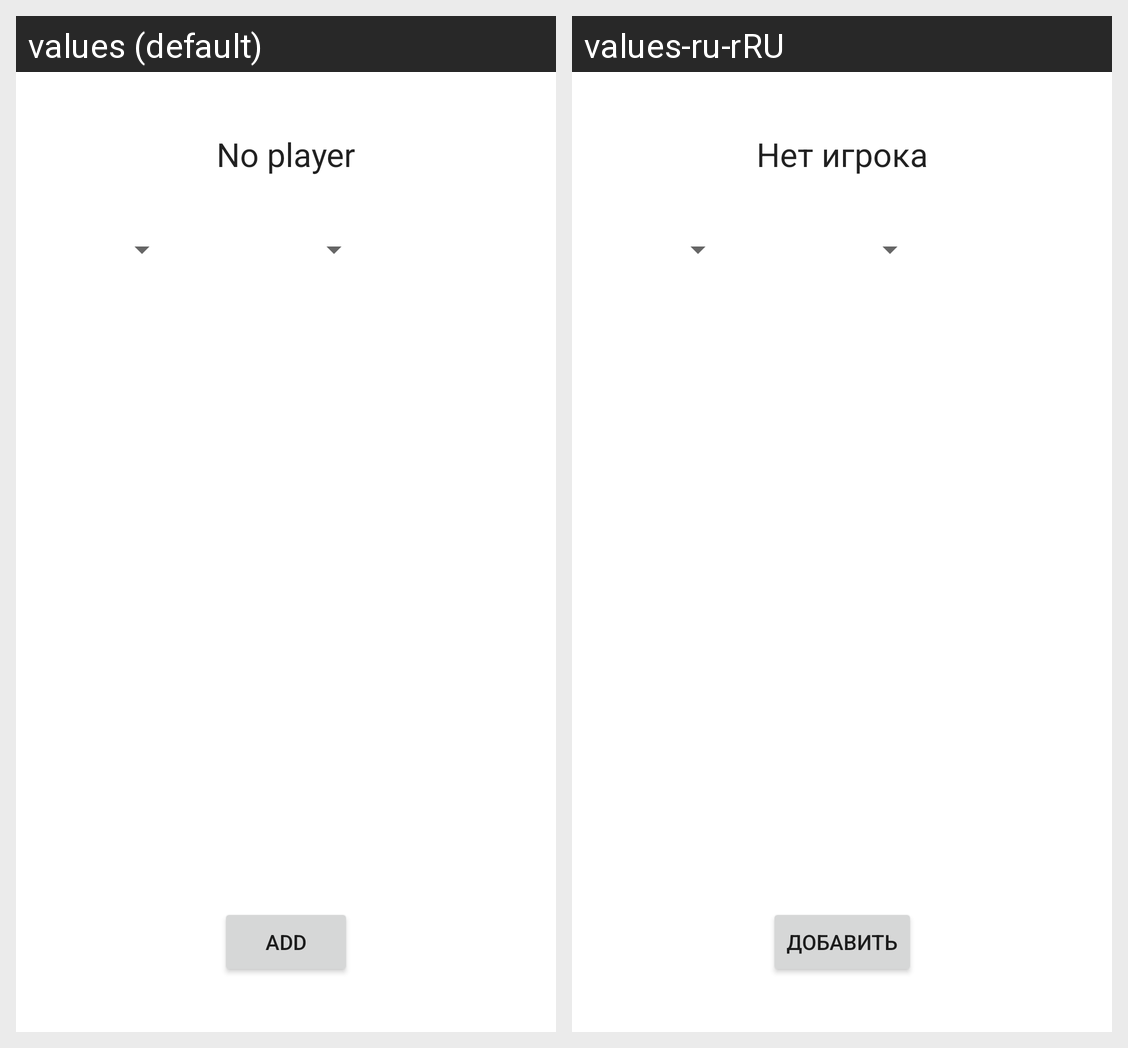

For this localized Android screen grid, give each drawn string resource with its value in every locale shown.
Android screen res/layout/fragment_add_tile.xml rendered under 2 locales, left to right: values (default), values-ru-rRU. Device: Nexus 5 (rendered at 1080×1920; each locale shown at half size, 540×960, under a caption strip naming it); theme Theme.Settlersnorandom.
Strings drawn on this screen, with the default value and each locale's value (text and hints the layout hard-codes, and strings that could not be matched under every locale, appear in the picture but are not listed):

add
  values: Add
  values-ru-rRU: Добавить

no_player
  values: No player
  values-ru-rRU: Нет игрока
